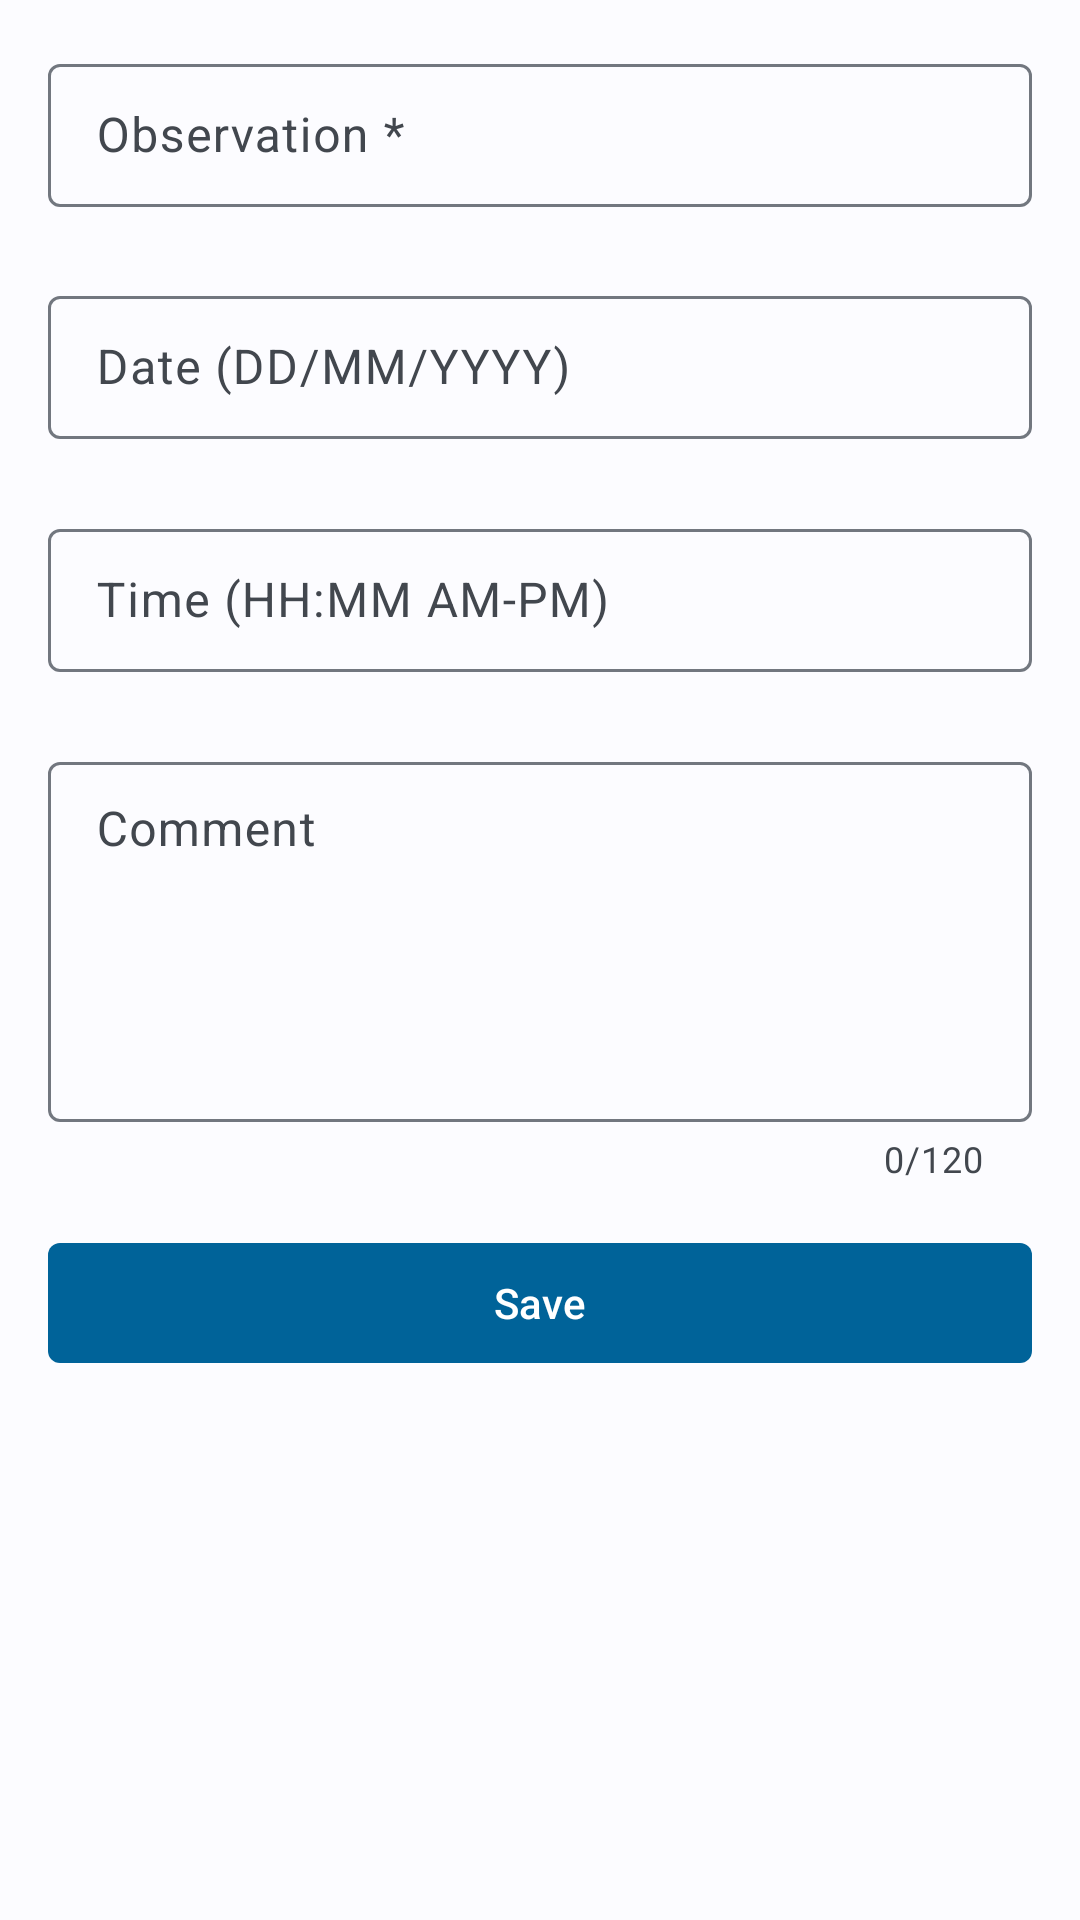

Reconstruct the res/layout file that produces this screen, plus the resources it refers to.
<!-- AndroidManifest.xml: application theme Theme.MeGoHike -->
<!-- res/layout/fragment_new_observation.xml -->
<?xml version="1.0" encoding="utf-8"?>
<androidx.core.widget.NestedScrollView xmlns:android="http://schemas.android.com/apk/res/android"
    xmlns:app="http://schemas.android.com/apk/res-auto"
    xmlns:tools="http://schemas.android.com/tools"
    android:layout_width="match_parent"
    android:layout_height="match_parent"
    android:padding="@dimen/edge_inset_large">

    <LinearLayout
        android:orientation="vertical"
        android:layout_width="match_parent"
        android:layout_height="wrap_content">

        <com.google.android.material.textfield.TextInputLayout
            android:id="@+id/nameTextLayout"
            android:hint="@string/observation"
            app:hintEnabled="true"
            app:errorEnabled="true"
            style="@style/Widget.Material3.TextInputLayout.OutlinedBox.Dense"
            android:layout_width="match_parent"
            android:layout_height="wrap_content">

            <com.google.android.material.textfield.TextInputEditText
                android:id="@+id/nameEditText"
                android:inputType="text"
                android:maxLines="1"
                android:layout_width="match_parent"
                android:layout_height="wrap_content"/>

        </com.google.android.material.textfield.TextInputLayout>

        <com.google.android.material.textfield.TextInputLayout
            android:id="@+id/dateTextLayout"
            android:hint="@string/date"
            app:hintEnabled="true"
            style="@style/Widget.Material3.TextInputLayout.OutlinedBox.Dense"
            app:endIconMode="custom"
            app:errorEnabled="true"
            android:layout_marginTop="@dimen/edge_inset_small"
            app:endIconDrawable="@drawable/outline_date_range_24"
            app:endIconTint="?attr/colorOnSurfaceVariant"
            android:layout_width="match_parent"
            android:layout_height="wrap_content">

            <com.google.android.material.textfield.TextInputEditText
                android:id="@+id/dateEditText"
                android:inputType="date"
                android:maxLines="1"
                android:maxLength="10"
                android:layout_width="match_parent"
                android:layout_height="wrap_content"/>

        </com.google.android.material.textfield.TextInputLayout>

        <com.google.android.material.textfield.TextInputLayout
            android:id="@+id/timeTextLayout"
            android:hint="@string/time"
            app:hintEnabled="true"
            style="@style/Widget.Material3.TextInputLayout.OutlinedBox.Dense"
            app:endIconMode="custom"
            android:layout_marginTop="@dimen/edge_inset_small"
            app:errorEnabled="true"
            app:endIconDrawable="@drawable/round_access_time_24"
            app:endIconTint="?attr/colorOnSurfaceVariant"
            android:layout_width="match_parent"
            android:layout_height="wrap_content">

            <com.google.android.material.textfield.TextInputEditText
                android:id="@+id/timeEditText"
                android:inputType="text"
                android:maxLines="1"
                android:maxLength="8"
                android:layout_width="match_parent"
                android:layout_height="wrap_content"/>

        </com.google.android.material.textfield.TextInputLayout>

        <com.google.android.material.textfield.TextInputLayout
            android:id="@+id/commentTextLayout"
            android:hint="@string/comment"
            app:hintEnabled="true"
            style="@style/Widget.Material3.TextInputLayout.OutlinedBox.Dense"
            android:layout_marginTop="@dimen/edge_inset_small"
            app:counterMaxLength="120"
            app:counterEnabled="true"
            android:layout_width="match_parent"
            android:layout_height="wrap_content">

            <com.google.android.material.textfield.TextInputEditText
                android:id="@+id/commentEditText"
                android:inputType="text"
                android:gravity="top"
                android:layout_width="match_parent"
                android:layout_height="120dp"/>

        </com.google.android.material.textfield.TextInputLayout>

        <com.google.android.material.button.MaterialButton
            android:id="@+id/saveBtn"
            android:layout_marginTop="@dimen/edge_inset_large"
            android:text="@string/save"
            app:cornerRadius="4dp"
            android:layout_width="match_parent"
            android:layout_height="wrap_content"/>

    </LinearLayout>

</androidx.core.widget.NestedScrollView>
<!-- resources referenced by this layout -->
<resources>
  <dimen name="edge_inset_large">16dp</dimen>
  <dimen name="edge_inset_small">4dp</dimen>
  <string name="comment">Comment</string>
  <string name="date">Date (DD\/MM\/YYYY)</string>
  <string name="observation">Observation *</string>
  <string name="save">Save</string>
  <string name="time">Time (HH:MM AM-PM)</string>
  <style name="Theme.MeGoHike" parent="Base.Theme.MeGoHike" />
  <color name="md_theme_light_primary">#006399</color>
  <color name="md_theme_light_onPrimary">#FFFFFF</color>
  <color name="md_theme_light_primaryContainer">#CDE5FF</color>
  <color name="md_theme_light_onPrimaryContainer">#001D32</color>
  <color name="md_theme_light_secondary">#855300</color>
  <color name="md_theme_light_onSecondary">#FFFFFF</color>
  <color name="md_theme_light_secondaryContainer">#FFDDB8</color>
  <color name="md_theme_light_onSecondaryContainer">#2A1700</color>
  <color name="md_theme_light_tertiary">#006496</color>
  <color name="md_theme_light_onTertiary">#FFFFFF</color>
  <color name="md_theme_light_tertiaryContainer">#CCE6FF</color>
  <color name="md_theme_light_onTertiaryContainer">#001E31</color>
  <color name="md_theme_light_error">#BA1A1A</color>
  <color name="md_theme_light_errorContainer">#FFDAD6</color>
  <color name="md_theme_light_onError">#FFFFFF</color>
  <color name="md_theme_light_onErrorContainer">#410002</color>
  <color name="md_theme_light_background">#FCFCFF</color>
  <color name="md_theme_light_onBackground">#1A1C1E</color>
  <color name="md_theme_light_surface">#FCFCFF</color>
  <color name="md_theme_light_onSurface">#1A1C1E</color>
  <color name="md_theme_light_surfaceVariant">#DEE3EB</color>
  <color name="md_theme_light_onSurfaceVariant">#42474E</color>
  <color name="md_theme_light_outline">#72777F</color>
  <color name="md_theme_light_inverseOnSurface">#F0F0F4</color>
  <color name="md_theme_light_inverseSurface">#2F3033</color>
  <color name="md_theme_light_inversePrimary">#95CCFF</color>
  <style name="CustomBottomSheetDialog" parent="@style/ThemeOverlay.MaterialComponents.BottomSheetDialog">
          <item name="bottomSheetStyle">@style/CustomBottomSheet</item>
      </style>
  <style name="CustomBottomSheet" parent="Widget.MaterialComponents.BottomSheet">
          <item name="shapeAppearanceOverlay">@style/CustomShapeAppearanceBottomSheetDialog</item>
      </style>
  <style name="CustomShapeAppearanceBottomSheetDialog" parent="">
          <item name="cornerFamily">rounded</item>
          <item name="cornerSizeTopRight">4dp</item>
          <item name="cornerSizeTopLeft">4dp</item>
          <item name="cornerSizeBottomRight">4dp</item>
          <item name="cornerSizeBottomLeft">4dp</item>
      </style>
</resources>
